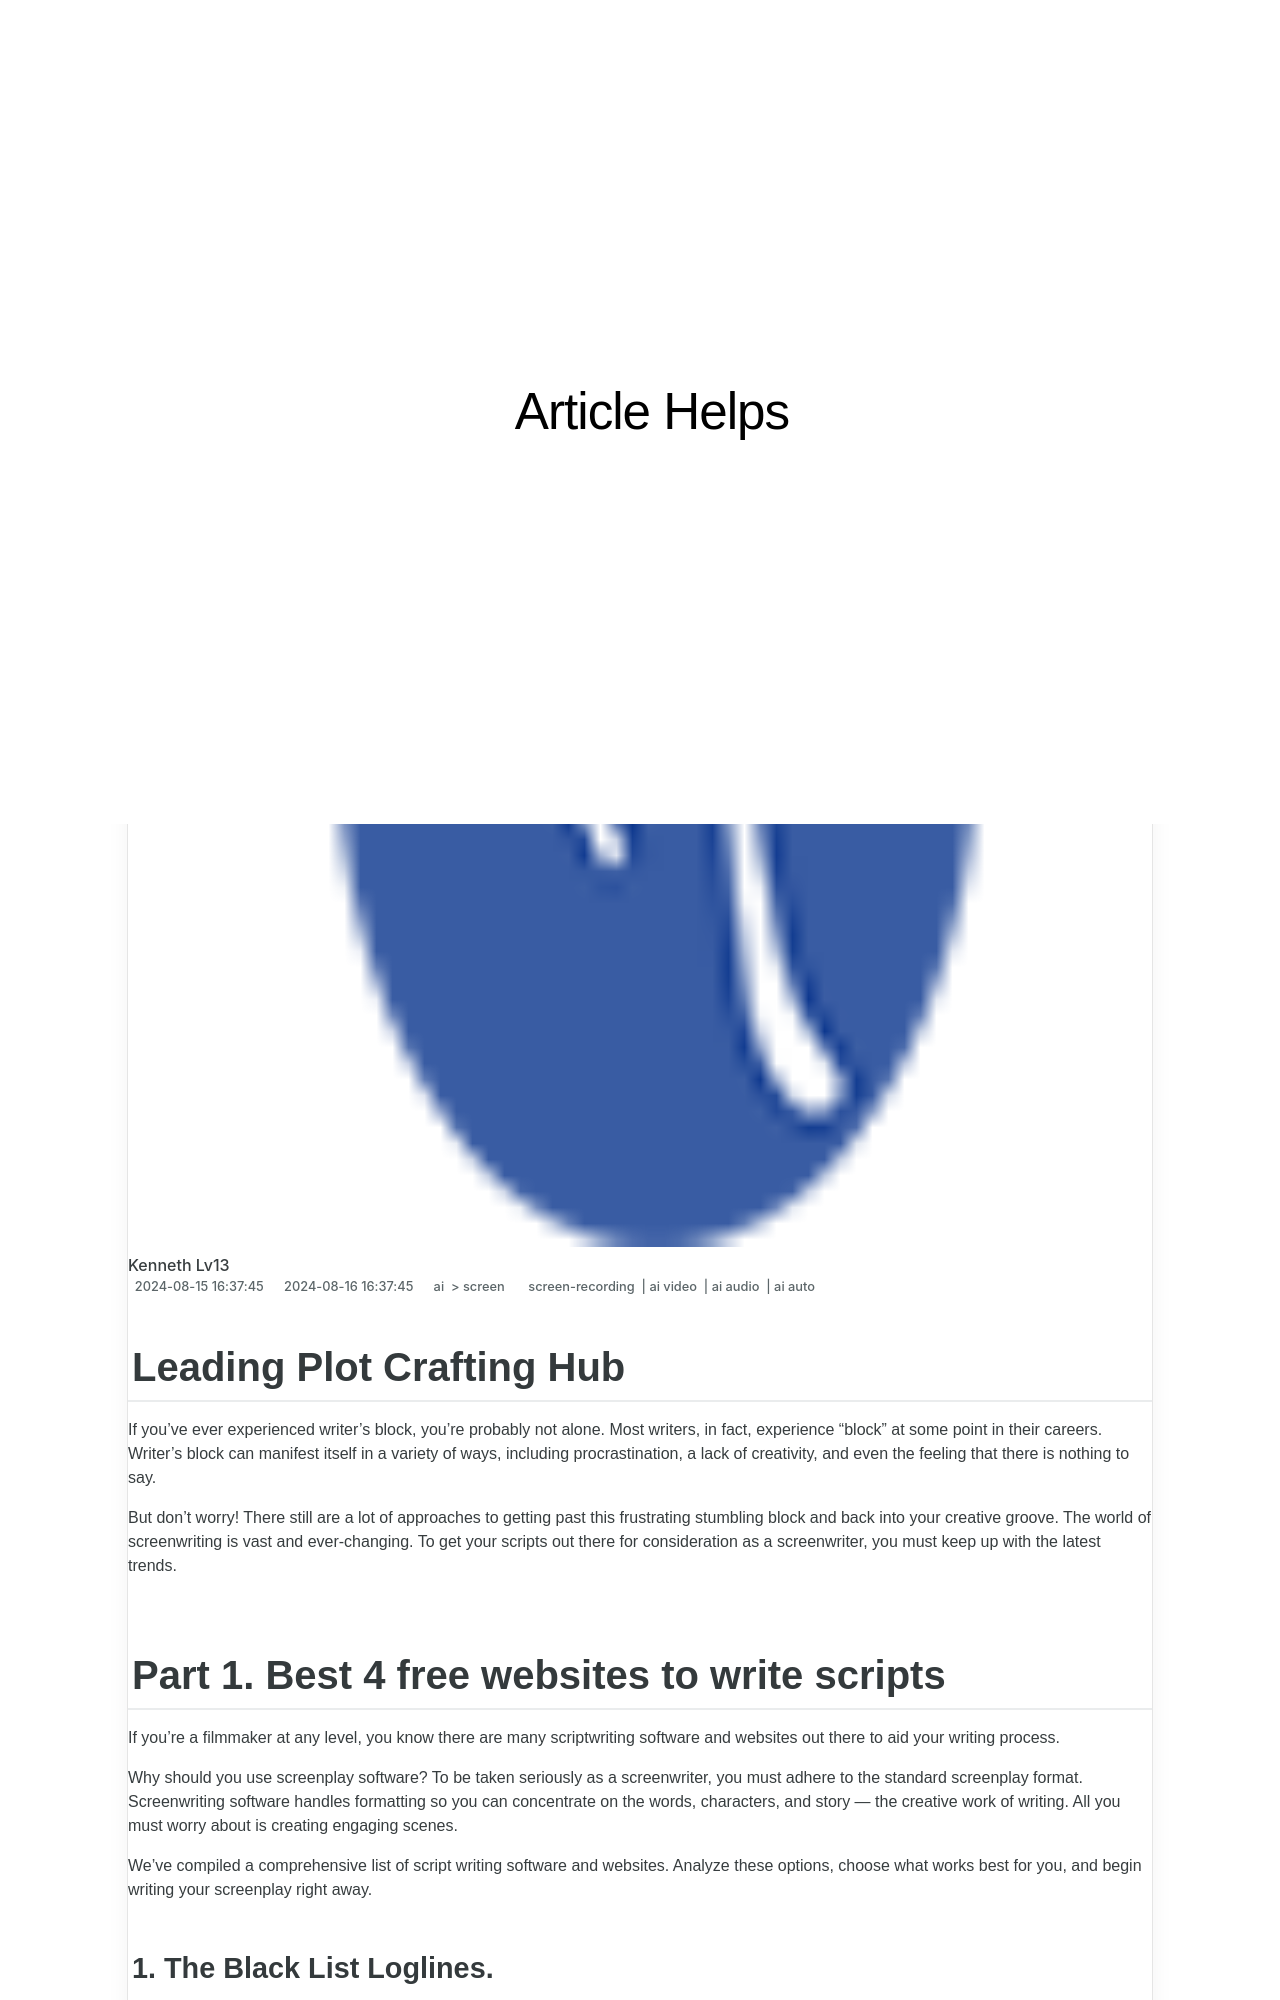

repository: techidaily/site-article-helps · page: 2024-approved-leading-plot-crafting-hub/index.html · generator: jekyll

---
title: "\"2024 Approved  Leading Plot Crafting Hub\""
date: 2024-08-15T16:37:45.270Z
updated: 2024-08-16T16:37:45.270Z
tags: 
  - screen-recording
  - ai video
  - ai audio
  - ai auto
categories: 
  - ai
  - screen
description: "\"This Article Describes 2024 Approved: Leading Plot Crafting Hub\""
excerpt: "\"This Article Describes 2024 Approved: Leading Plot Crafting Hub\""
keywords: "Plot Crafting Guide,Writing Strategies,Story Development Tools,Plot Design Resources,Narrative Techniques,Fiction Blueprints,Creative Writing Hub"
thumbnail: https://thmb.techidaily.com/37188c2ac0547dbb668f9ed584425f62c5411d081b5606c8c487c2ccf4f6d577.jpg
---

## Leading Plot Crafting Hub

If you've ever experienced writer's block, you're probably not alone. Most writers, in fact, experience "block" at some point in their careers. Writer's block can manifest itself in a variety of ways, including procrastination, a lack of creativity, and even the feeling that there is nothing to say.

But don't worry! There still are a lot of approaches to getting past this frustrating stumbling block and back into your creative groove. The world of screenwriting is vast and ever-changing. To get your scripts out there for consideration as a screenwriter, you must keep up with the latest trends.
